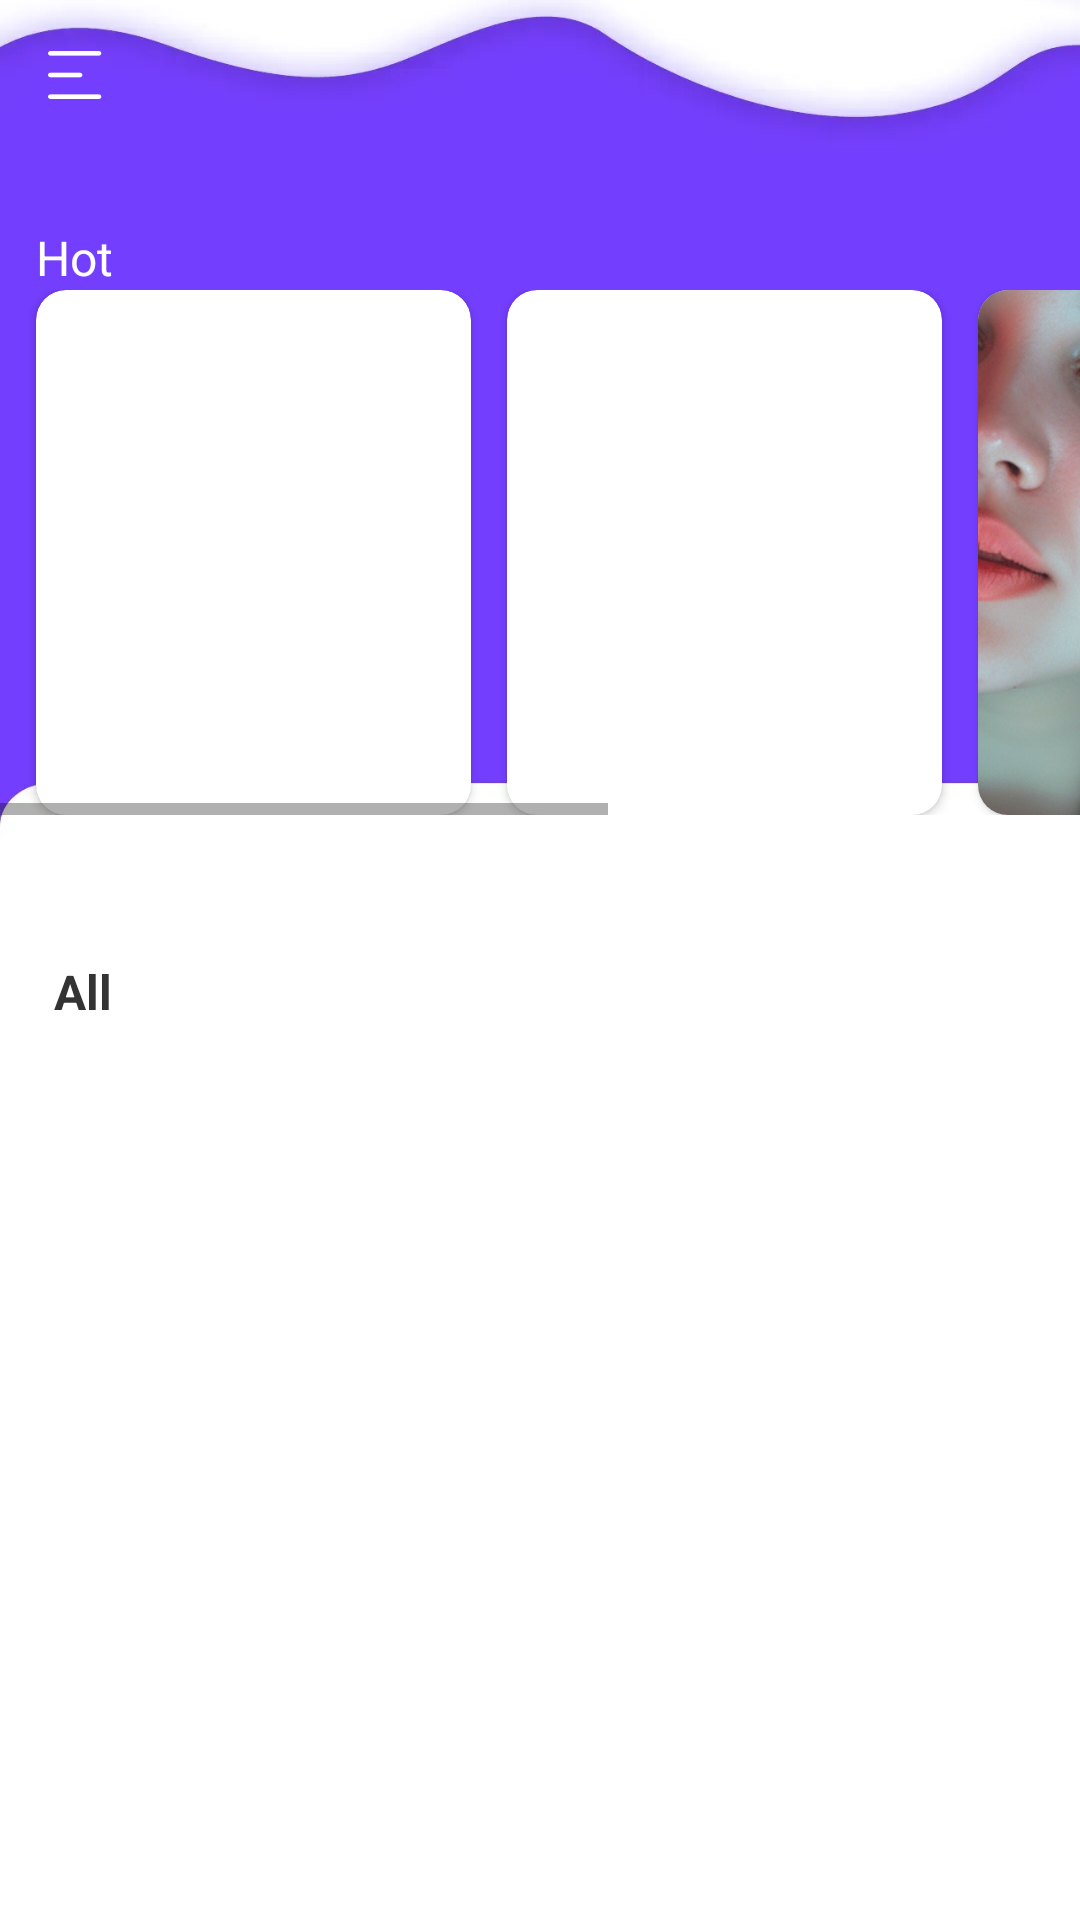

Layout XML and referenced resources for this Android screen:
<!-- AndroidManifest.xml: application theme Theme.FifthWallpaper -->
<!-- res/layout/activity_main.xml -->
<?xml version="1.0" encoding="utf-8"?>
<androidx.constraintlayout.widget.ConstraintLayout xmlns:android="http://schemas.android.com/apk/res/android"
    xmlns:app="http://schemas.android.com/apk/res-auto"
    xmlns:tools="http://schemas.android.com/tools"
    android:layout_width="match_parent"
    android:layout_height="match_parent"
    android:background="@mipmap/bg_main"
    tools:context=".ui.home.MainActivity">

    <ImageView
        android:id="@+id/imageView_menu"
        android:layout_width="50dp"
        android:layout_height="50dp"
        android:scaleType="centerInside"
        android:src="@mipmap/ic_menu"
        app:layout_constraintStart_toStartOf="parent"
        app:layout_constraintTop_toTopOf="parent" />

    <androidx.appcompat.widget.AppCompatTextView
        android:id="@+id/appCompatTextView"
        android:layout_width="wrap_content"
        android:layout_height="wrap_content"
        android:layout_marginStart="12dp"
        android:layout_marginTop="25dp"
        android:text="Hot"
        android:textColor="#FFFFFFFF"
        android:textSize="16sp"
        app:layout_constraintStart_toStartOf="parent"
        app:layout_constraintTop_toBottomOf="@+id/imageView_menu" />

    <HorizontalScrollView
        android:id="@+id/horizontalScrollView"
        android:layout_width="wrap_content"
        android:layout_height="wrap_content"
        android:scrollbars="horizontal"
        app:layout_constraintEnd_toEndOf="parent"
        app:layout_constraintStart_toStartOf="parent"
        app:layout_constraintTop_toBottomOf="@+id/appCompatTextView">

        <LinearLayout
            android:layout_width="match_parent"
            android:layout_height="wrap_content"
            android:orientation="horizontal">

            <androidx.cardview.widget.CardView
                android:layout_width="wrap_content"
                android:layout_height="wrap_content"
                android:layout_marginStart="12dp"
                app:cardCornerRadius="10dp">

                <ImageView
                    android:id="@+id/img_top_1"
                    android:layout_width="145dp"
                    android:layout_height="175dp"
                    android:scaleType="centerCrop"
                    android:src="@drawable/ic_2" />
            </androidx.cardview.widget.CardView>

            <androidx.cardview.widget.CardView
                android:layout_width="wrap_content"
                android:layout_height="wrap_content"
                android:layout_marginStart="12dp"
                android:layout_marginEnd="12dp"
                app:cardCornerRadius="10dp">

                <ImageView
                    android:id="@+id/img_top_2"
                    android:layout_width="145dp"
                    android:layout_height="175dp"
                    android:scaleType="centerCrop"
                    android:src="@drawable/ic_23" />
            </androidx.cardview.widget.CardView>

            <androidx.cardview.widget.CardView
                android:layout_width="wrap_content"
                android:layout_height="wrap_content"
                android:layout_marginEnd="12dp"
                app:cardCornerRadius="10dp">

                <ImageView
                    android:id="@+id/img_top_3"
                    android:layout_width="145dp"
                    android:layout_height="175dp"
                    android:scaleType="centerCrop"
                    android:src="@drawable/ic_6" />
            </androidx.cardview.widget.CardView>

            <androidx.cardview.widget.CardView
                android:layout_width="wrap_content"
                android:layout_height="wrap_content"
                android:layout_marginEnd="12dp"
                app:cardCornerRadius="10dp">

                <ImageView
                    android:id="@+id/img_top_4"
                    android:layout_width="145dp"
                    android:layout_height="175dp"
                    android:scaleType="centerCrop"
                    android:src="@drawable/ic_11" />
            </androidx.cardview.widget.CardView>
        </LinearLayout>
    </HorizontalScrollView>

    <TextView
        android:id="@+id/textView"
        android:layout_width="wrap_content"
        android:layout_height="wrap_content"
        android:layout_marginStart="18dp"
        android:layout_marginTop="48dp"
        android:text="All"
        android:textColor="#FF333333"
        android:textSize="16sp"
        android:textStyle="bold"
        app:layout_constraintStart_toStartOf="parent"
        app:layout_constraintTop_toBottomOf="@+id/horizontalScrollView" />

    <androidx.recyclerview.widget.RecyclerView
        android:id="@+id/rv_main"
        android:layout_width="match_parent"
        android:layout_height="0dp"
        android:layout_marginStart="8dp"
        android:layout_marginTop="10dp"
        android:layout_marginEnd="4dp"
        app:layout_constraintBottom_toBottomOf="parent"
        app:layout_constraintEnd_toEndOf="parent"
        app:layout_constraintStart_toStartOf="parent"
        app:layout_constraintTop_toBottomOf="@+id/textView"
        tools:listitem="@layout/imag_item" />

    <LinearLayout
        android:id="@+id/ll_menu"
        android:layout_width="match_parent"
        android:layout_height="match_parent"
        android:visibility="gone"
        android:background="#66000000">

        <LinearLayout
            android:id="@+id/ll_menu_content"
            android:layout_width="260dp"
            android:layout_height="match_parent"
            android:background="@color/white"
            android:orientation="vertical"
            android:paddingStart="15dp"
            android:paddingEnd="15dp">

            <androidx.appcompat.widget.AppCompatTextView
                android:id="@+id/atv_pp"
                android:layout_width="match_parent"
                android:layout_height="wrap_content"
                android:layout_marginTop="192dp"
                android:background="@drawable/bg_nav_button"
                android:drawableEnd="@mipmap/ic_nav_be"
                android:padding="16dp"
                android:text="Privacy Policy"
                android:textColor="#FF333333"
                android:textSize="14sp" />

            <androidx.appcompat.widget.AppCompatTextView
                android:id="@+id/atv_share"
                android:layout_width="match_parent"
                android:layout_height="wrap_content"
                android:layout_marginTop="16dp"
                android:background="@drawable/bg_nav_button"
                android:drawableEnd="@mipmap/ic_nav_be"
                android:padding="16dp"
                android:text="Share"
                android:textColor="#FF333333"
                android:textSize="14sp" />

            <androidx.appcompat.widget.AppCompatTextView
                android:id="@+id/atv_update"
                android:layout_width="match_parent"
                android:layout_height="wrap_content"
                android:layout_marginTop="16dp"
                android:background="@drawable/bg_nav_button"
                android:drawableEnd="@mipmap/ic_nav_be"
                android:padding="16dp"
                android:text="Upgrade"
                android:textColor="#FF333333"
                android:textSize="14sp" />
        </LinearLayout>
    </LinearLayout>
</androidx.constraintlayout.widget.ConstraintLayout>
<!-- res/layout/imag_item.xml (included above) -->
<?xml version="1.0" encoding="utf-8"?>
<LinearLayout xmlns:android="http://schemas.android.com/apk/res/android"
    android:layout_width="match_parent"
    android:layout_height="wrap_content"
    android:gravity="center"
    xmlns:app="http://schemas.android.com/apk/res-auto">

    <androidx.cardview.widget.CardView
        android:layout_width="wrap_content"
        android:layout_height="wrap_content"
        app:cardCornerRadius="10dp"
        app:layout_constraintBottom_toBottomOf="parent"
        app:layout_constraintEnd_toEndOf="parent"
        app:layout_constraintStart_toStartOf="parent"
        app:layout_constraintTop_toTopOf="parent">

        <androidx.appcompat.widget.AppCompatImageView
            android:id="@+id/img_item"
            android:layout_width="165dp"
            android:layout_height="224dp"
            android:scaleType="centerCrop"
            android:src="@drawable/ic_1" />
    </androidx.cardview.widget.CardView>
</LinearLayout>
<!-- resources referenced by this layout -->
<resources>
  <!-- drawable bg_nav_button (drawable) -->
  <?xml version="1.0" encoding="utf-8"?>
  <shape xmlns:android="http://schemas.android.com/apk/res/android"
      android:shape="rectangle">
      <corners android:radius="4dp" />
      <solid android:color="#F1EDF7" />
  </shape>
  <!-- drawable ic_1: png bitmap (drawable-xxhdpi, 314990 bytes) -->
  <!-- drawable ic_11: png bitmap (drawable-xxhdpi, 359399 bytes) -->
  <!-- drawable ic_6: png bitmap (drawable-xxhdpi, 422376 bytes) -->
  <!-- mipmap bg_main: webp bitmap (mipmap-xxhdpi, 9092 bytes) -->
  <!-- mipmap ic_menu: webp bitmap (mipmap-xxhdpi, 732 bytes) -->
  <!-- mipmap ic_nav_be: webp bitmap (mipmap-xxhdpi, 744 bytes) -->
  <style name="Theme.FifthWallpaper" parent="Theme.AppCompat.DayNight.NoActionBar">
          
          <item name="colorPrimary">@color/purple_500</item>
          <item name="colorPrimaryVariant">@color/purple_700</item>
          <item name="colorOnPrimary">@color/white</item>
          
          <item name="colorSecondary">@color/teal_200</item>
          <item name="colorSecondaryVariant">@color/teal_700</item>
          <item name="colorOnSecondary">@color/black</item>
          
          <item name="android:statusBarColor">?attr/colorPrimaryVariant</item>
          
      </style>
  <!-- not gathered from this repository: default colours our renderer supplied (Android Studio template values) -->
  <color name="purple_500">#FF6200EE</color>
  <color name="purple_700">#FF3700B3</color>
  <color name="teal_200">#FF03DAC5</color>
  <color name="teal_700">#FF018786</color>
  <color name="black">#FF000000</color>
  <color name="white">#FFFFFFFF</color>
</resources>
